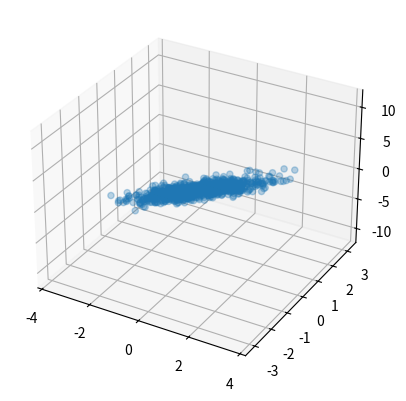

Source code (Python):
"""
Tasks for approximating different functions

[redacted]
"""

# <codecell>
import numpy as np


class PointTask:
    def __init__(self, points, batch_size=128) -> None:
        self.points = np.array(points)
        self.batch_size = batch_size
    
    def __next__(self):
        idxs = np.random.choice(len(self.points), size=self.batch_size, replace=True)
        xs, ys = zip(*self.points[idxs])
        return np.array(xs), np.array(ys)

    def __iter__(self):
        return self


class LinearTask:
    def __init__(self, n_dims=16, seed=None, reset_rng_for_data=True, tokenize=False, batch_size=128) -> None:
        self.n_dims = n_dims
        self.seed = seed
        self.batch_size = batch_size
        self.tokenize = tokenize

        self.rng = np.random.default_rng(seed)
        self.weights = self.rng.standard_normal(size=(self.n_dims, 1))

        if reset_rng_for_data:
            self.rng = np.random.default_rng(None)
    
    def __next__(self):
        xs = self.rng.standard_normal(size=(self.batch_size, self.n_dims))
        ys = xs @ self.weights

        if self.tokenize:
            xs = np.expand_dims(xs, axis=-1)
        return xs, ys.flatten()

    def __iter__(self):
        return self


class MultiplicationTask:
    def __init__(self, domain, batch_size=128) -> None:
        self.lower, self.upper = domain
        self.batch_size = batch_size
    
    def __next__(self):
        xs = np.random.uniform(self.lower, self.upper, size=(self.batch_size, 2))
        ys = xs[:,0] * xs[:,1]
        return xs, ys

    def __iter__(self):
        return self


class DotProductTask:
    def __init__(self, domain, n_args=2, n_dims=5, batch_size=128):
        self.lower, self.upper = domain
        self.n_args = n_args
        self.n_dims = n_dims
        self.batch_size = batch_size
    
    def __next__(self):
        xs = np.random.uniform(self.lower, self.upper, size=(self.batch_size, self.n_args, self.n_dims))
        # ys = np.diag(xs[:,0] @ xs[:,1].T)
        ys = np.sum(np.prod(xs, axis=1), axis=-1)
        return xs, ys
    
    def __iter__(self):
        return self


class AttentionTask:
    def __init__(self, domain, n_dims=5, batch_size=128):
        self.lower, self.upper = domain
        self.n_dims = n_dims
        self.batch_size = batch_size
    
    def __next__(self):
        xs = np.random.uniform(self.lower, self.upper, size=(self.batch_size, 2, self.n_dims))
        ys = np.diag(xs[:,0] @ xs[:,1].T)
        return xs, ys
    
    def __iter__(self):
        return self
    

if __name__ == '__main__':
    import matplotlib.pyplot as plt

    task = LinearTask(n_dims=2, batch_size=1024, seed=3)
    print(task.weights)
    xs, ys = next(task)

    fig = plt.figure()
    ax = fig.add_subplot(projection='3d')

    ax.scatter(xs[:,0], xs[:,1], ys, alpha=0.3)
    


# %%
